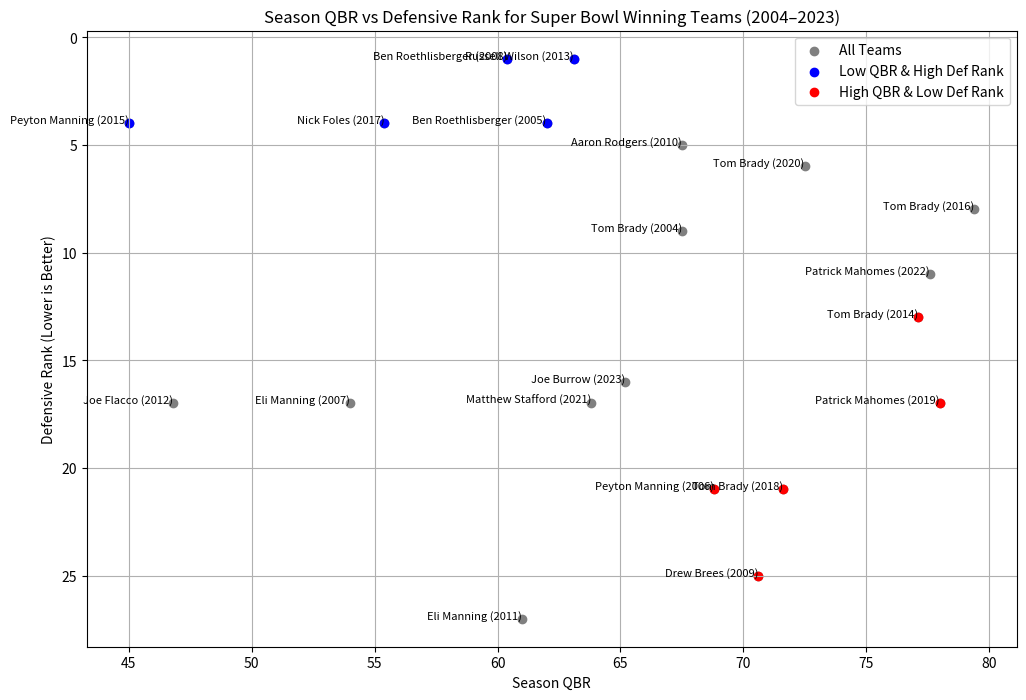

Python code for this plot:
import matplotlib.pyplot as plt
import pandas as pd

season_data = {
    "Year": list(range(2004, 2024)),
    "Quarterback": [
        "Tom Brady", "Ben Roethlisberger", "Peyton Manning", "Eli Manning", "Ben Roethlisberger", 
        "Drew Brees", "Aaron Rodgers", "Eli Manning", "Joe Flacco", "Russell Wilson", "Tom Brady", 
        "Peyton Manning", "Tom Brady", "Nick Foles", "Tom Brady", "Patrick Mahomes", "Tom Brady", 
        "Matthew Stafford", "Patrick Mahomes", "Joe Burrow"
    ],
    "Season QBR": [
        67.5, 62.0, 68.8, 54.0, 60.4, 70.6, 67.5, 61.0, 46.8, 63.1, 77.1, 45.0, 79.4, 55.4, 
        71.6, 78.0, 72.5, 63.8, 77.6, 65.2
    ],
    "Defensive Rank": [
        9, 4, 21, 17, 1, 25, 5, 27, 17, 1, 13, 4, 8, 4, 21, 17, 6, 17, 11, 16
    ]
}

df_season = pd.DataFrame(season_data)

mean_qbr = df_season["Season QBR"].mean()
mean_def_rank = df_season["Defensive Rank"].mean()

low_qbr_high_def = df_season[(df_season["Season QBR"] < mean_qbr) & (df_season["Defensive Rank"] <= mean_def_rank)]
percent_low_qbr_high_def = (len(low_qbr_high_def) / len(df_season)) * 100

high_qbr_low_def = df_season[(df_season["Season QBR"] > mean_qbr) & (df_season["Defensive Rank"] > mean_def_rank)]
percent_high_qbr_low_def = (len(high_qbr_low_def) / len(df_season)) * 100

plt.figure(figsize=(12, 8))
plt.scatter(df_season["Season QBR"], df_season["Defensive Rank"], color='grey', marker='o', label="All Teams")
plt.scatter(low_qbr_high_def["Season QBR"], low_qbr_high_def["Defensive Rank"], color='blue', marker='o', label="Low QBR & High Def Rank")
plt.scatter(high_qbr_low_def["Season QBR"], high_qbr_low_def["Defensive Rank"], color='red', marker='o', label="High QBR & Low Def Rank")

for i, txt in enumerate(df_season["Quarterback"]):
    label = f"{txt} ({df_season['Year'][i]})"
    plt.annotate(label, (df_season["Season QBR"][i], df_season["Defensive Rank"][i]), fontsize=8, ha='right')

plt.title("Season QBR vs Defensive Rank for Super Bowl Winning Teams (2004–2023)")
plt.xlabel("Season QBR")
plt.ylabel("Defensive Rank (Lower is Better)")
plt.gca().invert_yaxis()
plt.grid()
plt.legend()
plt.show()
